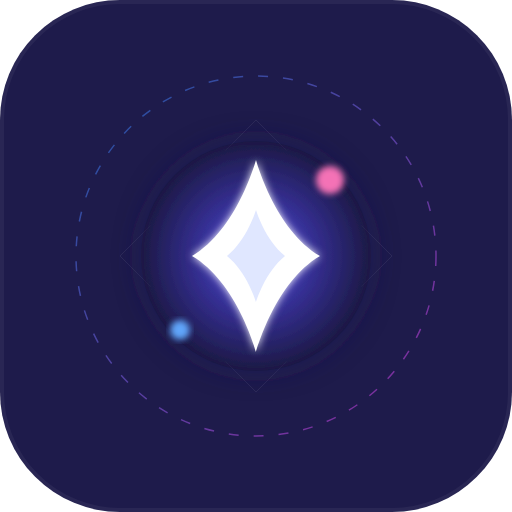
t = 0.00 s
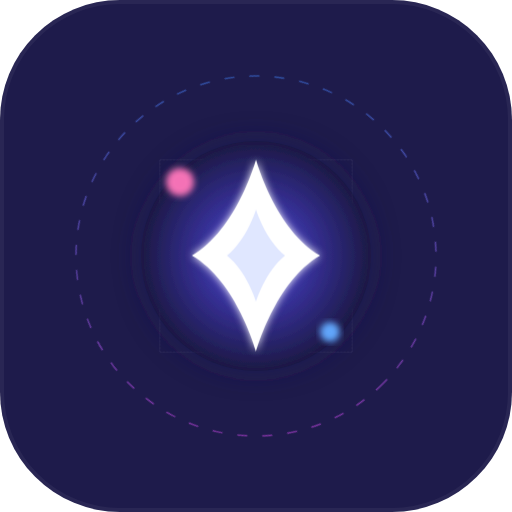
t = 3.75 s
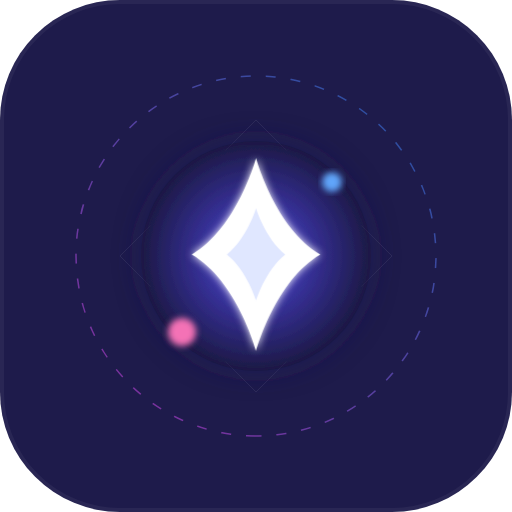
t = 7.50 s

The animated SVG that drew these frames (rendered in a browser with its animation timeline set to each time). Animation: 3 CSS @keyframes rules; frames cover the first 7.50 s, repeats indefinitely.

<svg width="512" height="512" viewBox="0 0 512 512" fill="none" xmlns="http://www.w3.org/2000/svg">
  <defs>
    <style>
      @keyframes slow-rotate {
        from { transform: rotate(0deg); }
        to { transform: rotate(360deg); }
      }
      @keyframes float-spark {
        0%, 100% { transform: translateY(0) scale(1); }
        50% { transform: translateY(-12px) scale(1.03); }
      }
      @keyframes counter-orbit {
        from { transform: rotate(0deg); }
        to { transform: rotate(-360deg); }
      }
      
      .mesh-spin { transform-origin: center; animation: slow-rotate 30s linear infinite; }
      .spark-float { transform-origin: center; animation: float-spark 4s ease-in-out infinite; }
      .dots-orbit { transform-origin: center; animation: counter-orbit 15s linear infinite; }
    </style>

    <filter id="spark_bloom" x="150" y="120" width="212" height="272" filterUnits="userSpaceOnUse">
      <feGaussianBlur stdDeviation="4" result="blur"/>
      <feComposite in="SourceGraphic" in2="blur" operator="over"/>
    </filter>
    <filter id="soft_glow" x="100" y="100" width="312" height="312" filterUnits="userSpaceOnUse">
      <feGaussianBlur stdDeviation="15" result="blur"/>
      <feComposite in="SourceGraphic" in2="blur" operator="over"/>
    </filter>
    <filter id="reflection_blur" x="170" y="140" width="120" height="50">
      <feGaussianBlur stdDeviation="3"/>
    </filter>
    <filter id="dot_glow" x="-20%" y="-20%" width="140%" height="140%">
      <feGaussianBlur stdDeviation="3"/>
    </filter>
    <linearGradient id="mesh_grad" x1="120" y1="120" x2="392" y2="392" gradientUnits="userSpaceOnUse">
      <stop stop-color="#3B82F6"/>
      <stop offset="1" stop-color="#D946EF"/>
    </linearGradient>
    <radialGradient id="orb_grad" cx="0" cy="0" r="1" gradientUnits="userSpaceOnUse" gradientTransform="translate(256 256) rotate(90) scale(110)">
      <stop stop-color="#4F46E5"/> 
      <stop offset="1" stop-color="#1E1B4B"/>
    </radialGradient>
  </defs>

  <rect width="512" height="512" rx="120" fill="#1E1B4B"/>
  <rect x="2" y="2" width="508" height="508" rx="118" stroke="white" stroke-opacity="0.05" stroke-width="4"/>
  
  <g class="mesh-spin" opacity="0.5" filter="url(#mesh_glow)">
    <circle cx="256" cy="256" r="180" stroke="url(#mesh_grad)" stroke-width="1.5" stroke-dasharray="10 15"/>
    <path d="M120 256L256 120L392 256L256 392Z" stroke="white" stroke-opacity="0.15"/>
  </g>

  <circle cx="256" cy="256" r="115" fill="black" fill-opacity="0.2"/> 
  <circle cx="256" cy="256" r="110" fill="url(#orb_grad)" filter="url(#soft_glow)"/>
  
  <path d="M180 180C200 160 240 150 280 160" stroke="white" stroke-width="8" stroke-linecap="round" stroke-opacity="0.2" filter="url(#reflection_blur)"/>

  <g class="spark-float" filter="url(#spark_bloom)">
    <path d="M256 160C256 160 275 230 320 256C275 282 256 352 256 352C256 352 237 282 192 256C237 230 256 160 256 160Z" fill="white"/>
    <path d="M256 210C256 210 265 240 285 256C265 272 256 302 256 302C256 302 247 272 227 256C247 240 256 210 256 210Z" fill="#E0E7FF"/>
  </g>
  
  <g class="dots-orbit">
    <circle cx="330" cy="180" r="14" fill="#F472B6" filter="url(#dot_glow)"/>
    <circle cx="180" cy="330" r="10" fill="#60A5FA" filter="url(#dot_glow)"/>
  </g>
</svg>
